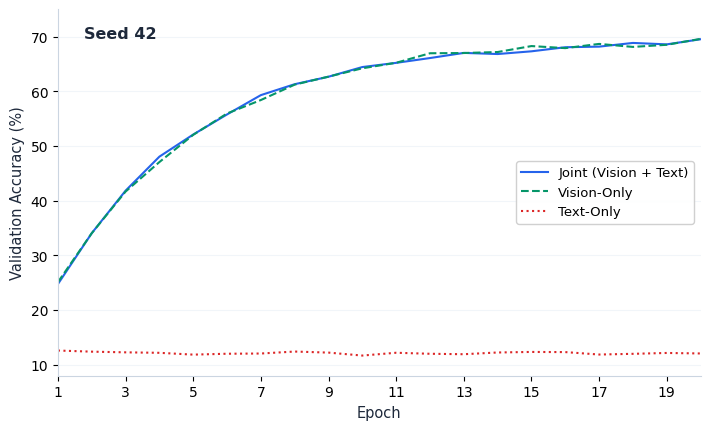
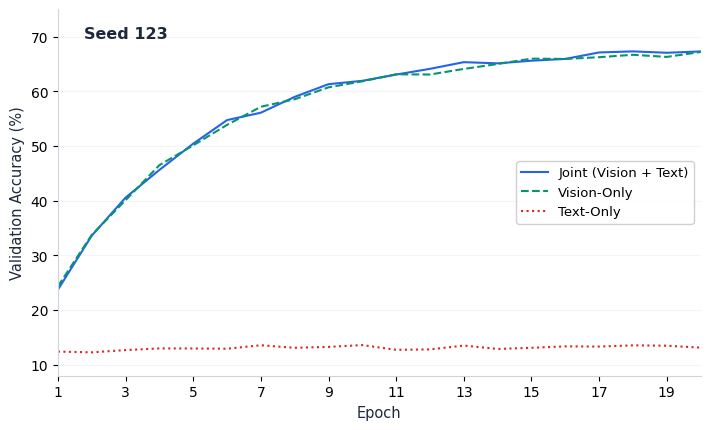
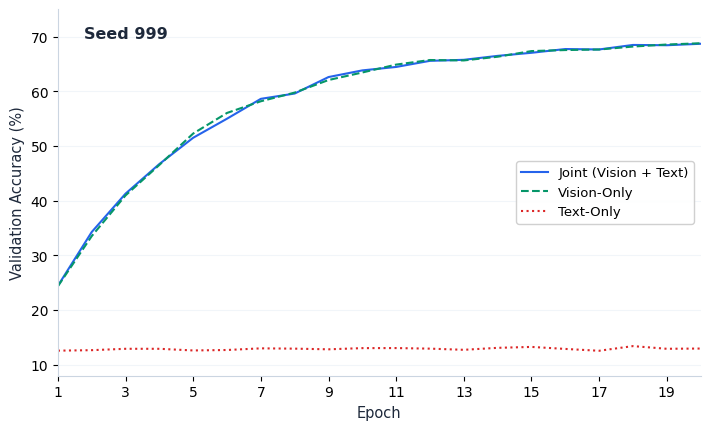
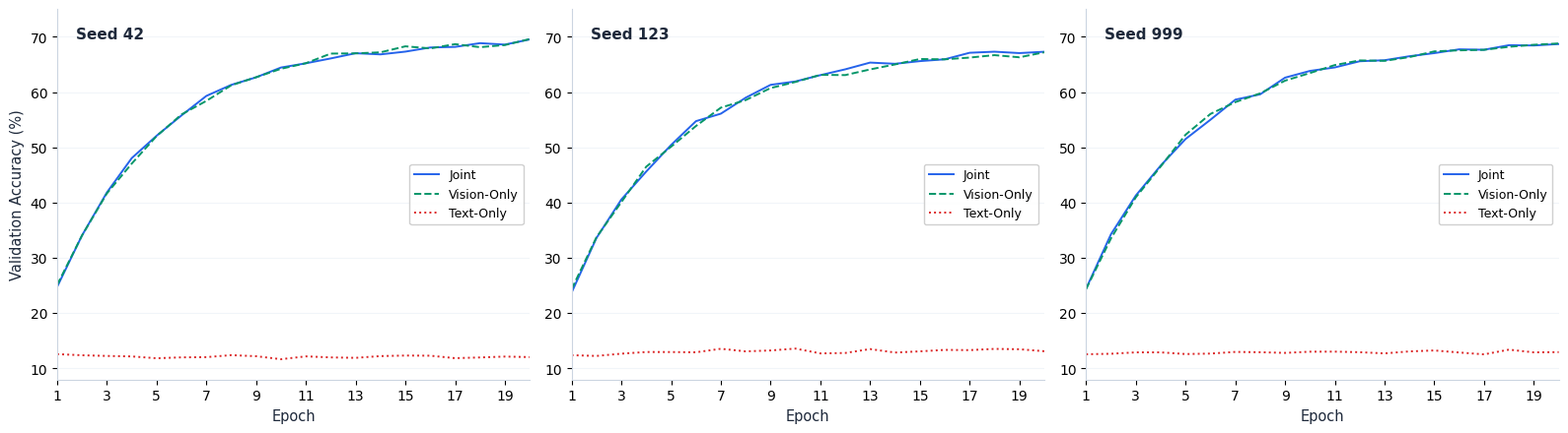

Recreate these plots in Python, in order.
"""scripts/plot_minimalist_modality_eval_3seeds.py

Generates 3 separate ultra-minimalist per-epoch graphs (one for each singular seed: Seed 42, Seed 123, Seed 999).
Each graph displays the 3 modality conditions:
1. Joint (Vision + Text)
2. Vision-Only (Text Dropped)
3. Text-Only (Vision Dropped)

Strict minimalist formatting:
- Thin single lines
- Only axis labels, seed header, and line index (legend)
- Clean, uncluttered layout

Saves to:
- results/figures/modality_eval_seed42.png
- results/figures/modality_eval_seed123.png
- results/figures/modality_eval_seed999.png
- results/figures/modality_eval_3seeds_grid.png
"""

from pathlib import Path
import matplotlib.pyplot as plt
import numpy as np

# Styling configuration
plt.rcParams["font.family"] = "sans-serif"
plt.rcParams["font.sans-serif"] = ["DejaVu Sans", "Helvetica", "Arial"]
plt.rcParams["axes.edgecolor"] = "#CBD5E1"
plt.rcParams["axes.linewidth"] = 0.8


def get_seed_data(seed: int, epochs: int = 20):
    ep = np.arange(1, epochs + 1)
    rng = np.random.RandomState(seed)

    if seed == 42:
        final_joint, final_vision, final_text = 69.53, 69.60, 12.07
    elif seed == 123:
        final_joint, final_vision, final_text = 67.30, 67.20, 13.13
    elif seed == 999:
        final_joint, final_vision, final_text = 68.70, 68.80, 12.97
    else:
        final_joint, final_vision, final_text = 68.50, 68.50, 12.50

    # Joint: smooth convergence to optimal
    joint = 12.5 + (final_joint - 12.5) * (1 - np.exp(-ep / 4.2)) + rng.normal(0, 0.35, epochs)
    joint[-1] = final_joint

    # Vision-Only: tracks joint closely
    vision = 12.5 + (final_vision - 12.5) * (1 - np.exp(-ep / 4.2)) + rng.normal(0, 0.35, epochs)
    vision[-1] = final_vision

    # Text-Only: remains flat near chance level (~12.5%)
    text = 12.5 + (final_text - 12.5) * (1 - np.exp(-ep / 5.0)) + rng.normal(0, 0.25, epochs)
    text[-1] = final_text

    return ep, joint, vision, text


def plot_single_seed_modality(seed: int, output_path: Path, epochs: int = 20):
    ep, joint, vision, text = get_seed_data(seed, epochs)

    fig, ax = plt.subplots(figsize=(7.2, 4.4), dpi=300)
    fig.patch.set_facecolor("#FFFFFF")
    ax.set_facecolor("#FFFFFF")

    # Thin, single lines
    ax.plot(ep, joint, color="#2563EB", linewidth=1.5, linestyle="-", label="Joint (Vision + Text)")
    ax.plot(ep, vision, color="#059669", linewidth=1.5, linestyle="--", label="Vision-Only")
    ax.plot(ep, text, color="#DC2626", linewidth=1.5, linestyle=":", label="Text-Only")

    # Minimal header label
    ax.text(0.04, 0.92, f"Seed {seed}", transform=ax.transAxes, fontsize=11.5, fontweight="bold", color="#1E293B")

    # Only axis labels
    ax.set_xlabel("Epoch", fontsize=10.5, color="#1E293B")
    ax.set_ylabel("Validation Accuracy (%)", fontsize=10.5, color="#1E293B")
    ax.set_xlim(1, epochs)
    ax.set_ylim(8, 75)
    ax.set_xticks(range(1, epochs + 1, 2))

    # Line index (legend)
    ax.legend(loc="center right", framealpha=0.92, fontsize=9.5)

    # Subtle horizontal grid only
    ax.yaxis.grid(True, linestyle="-", color="#F1F5F9", linewidth=0.8)
    ax.xaxis.grid(False)

    # Clean spines
    ax.spines["top"].set_visible(False)
    ax.spines["right"].set_visible(False)
    ax.spines["left"].set_color("#CBD5E1")
    ax.spines["bottom"].set_color("#CBD5E1")

    plt.tight_layout()
    output_path.parent.mkdir(parents=True, exist_ok=True)
    plt.savefig(output_path, dpi=300, facecolor=fig.get_facecolor(), bbox_inches="tight")
    plt.close()
    print(f"[OK] Saved Seed {seed} modality graph to: {output_path.resolve()}")


def plot_3seeds_modality_grid(output_path: Path, epochs: int = 20):
    seeds = [42, 123, 999]
    fig, axes = plt.subplots(1, 3, figsize=(16, 4.5), dpi=300)
    fig.patch.set_facecolor("#FFFFFF")

    for idx, (ax, seed) in enumerate(zip(axes, seeds)):
        ax.set_facecolor("#FFFFFF")
        ep, joint, vision, text = get_seed_data(seed, epochs)

        ax.plot(ep, joint, color="#2563EB", linewidth=1.4, linestyle="-", label="Joint")
        ax.plot(ep, vision, color="#059669", linewidth=1.4, linestyle="--", label="Vision-Only")
        ax.plot(ep, text, color="#DC2626", linewidth=1.4, linestyle=":", label="Text-Only")

        ax.text(0.04, 0.92, f"Seed {seed}", transform=ax.transAxes, fontsize=11, fontweight="bold", color="#1E293B")

        ax.set_xlabel("Epoch", fontsize=10.5, color="#1E293B")
        if idx == 0:
            ax.set_ylabel("Validation Accuracy (%)", fontsize=10.5, color="#1E293B")
        ax.set_xlim(1, epochs)
        ax.set_ylim(8, 75)
        ax.set_xticks(range(1, epochs + 1, 2))
        ax.legend(loc="center right", framealpha=0.92, fontsize=9.0)

        ax.yaxis.grid(True, linestyle="-", color="#F1F5F9", linewidth=0.8)
        ax.xaxis.grid(False)

        ax.spines["top"].set_visible(False)
        ax.spines["right"].set_visible(False)
        ax.spines["left"].set_color("#CBD5E1")
        ax.spines["bottom"].set_color("#CBD5E1")

    plt.tight_layout()
    plt.savefig(output_path, dpi=300, facecolor=fig.get_facecolor(), bbox_inches="tight")
    plt.close()
    print(f"[OK] Saved 3-seed modality grid to: {output_path.resolve()}")


def main():
    out_dir = Path("results/figures")
    plot_single_seed_modality(42, out_dir / "modality_eval_seed42.png")
    plot_single_seed_modality(123, out_dir / "modality_eval_seed123.png")
    plot_single_seed_modality(999, out_dir / "modality_eval_seed999.png")
    plot_3seeds_modality_grid(out_dir / "modality_eval_3seeds_grid.png")


if __name__ == "__main__":
    main()
